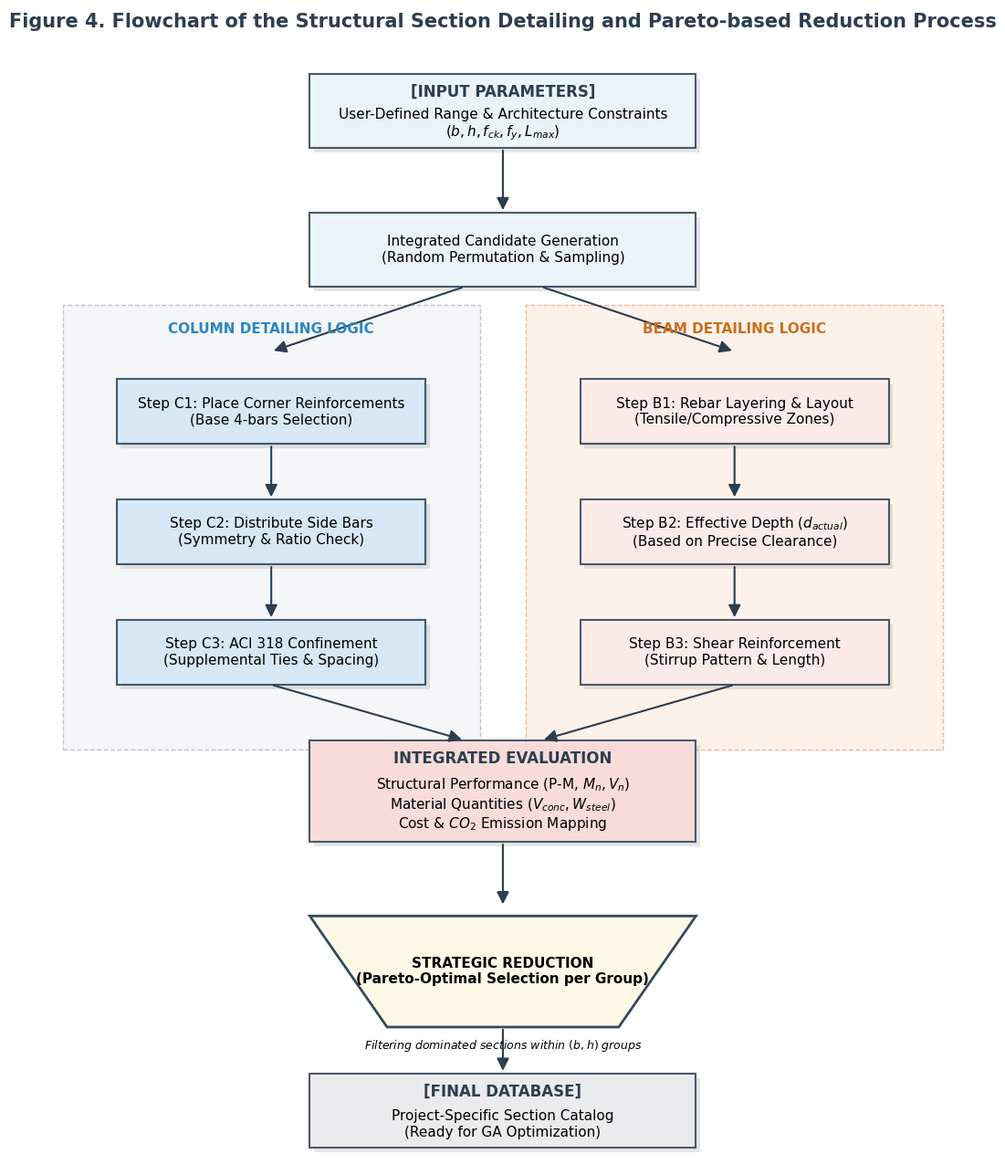

This chart was generated by the following Python code:
import matplotlib.pyplot as plt
import matplotlib.patches as patches
import os

# --- SCI Paper Style Configuration ---
plt.rcParams['font.family'] = 'Times New Roman'
plt.rcParams['font.size'] = 11

def draw_pro_box(ax, x, y, width, height, text, color='#F0F0F0', header=None, alpha=0.9):
    # Draw Shadow
    shadow_offset = 0.05
    ax.add_patch(patches.Rectangle((x + shadow_offset, y - shadow_offset), width, height, 
                                   fc='gray', alpha=0.2, zorder=0, lw=0))
    
    # Draw Main Box
    rect = patches.Rectangle((x, y), width, height, linewidth=1.5, edgecolor='#34495E', 
                             facecolor=color, alpha=alpha, zorder=1)
    ax.add_patch(rect)
    
    # Text
    v_offset = 0.15 if header else 0
    if header:
        ax.text(x + width/2, y + height - 0.2, header, ha='center', va='center', 
                fontweight='bold', fontsize=12, color='#2C3E50', zorder=2)
        
    ax.text(x + width/2, y + height/2 - v_offset, text, ha='center', va='center', 
            fontweight='normal', wrap=True, zorder=2)

def draw_arrow(ax, x1, y1, x2, y2, label=None):
    ax.annotate(label if label else '', xy=(x2, y2), xytext=(x1, y1),
                arrowprops=dict(arrowstyle='-|>', color='#2C3E50', lw=1.5, mutation_scale=20),
                ha='center', va='bottom', fontsize=10, fontweight='bold', zorder=3)

def draw_figure4_professional():
    fig, ax = plt.subplots(figsize=(12, 13))
    ax.set_xlim(0, 12)
    ax.set_ylim(-0.5, 12)
    ax.axis('off')

    # Professional Palette
    colors = {
        'input': '#EBF5FB',      # Light Blue
        'column': '#D6EAF8',     # Navy Tint
        'beam': '#FDEDEC',       # Red Tint
        'eval': '#FADBD8',       # Muted Red
        'reduction': '#FEF9E7',  # Soft Yellow
        'output': '#EAECEE'      # Slate Gray
    }

    # --- 1. Input Section ---
    draw_pro_box(ax, 3.5, 10.5, 5, 0.8, "User-Defined Range & Architecture Constraints\n($b, h, f_{ck}, f_y, L_{max}$)", 
                 color=colors['input'], header="[INPUT PARAMETERS]")
    
    draw_arrow(ax, 6, 10.5, 6, 9.8)
    draw_pro_box(ax, 3.5, 9.0, 5, 0.8, "Integrated Candidate Generation\n(Random Permutation & Sampling)", 
                 color=colors['input'])

    # Branching
    draw_arrow(ax, 5.5, 9.0, 3, 8.3) 
    draw_arrow(ax, 6.5, 9.0, 9, 8.3)

    # --- 2. Process Containers (Backgrounds) ---
    # Column Container
    ax.add_patch(patches.Rectangle((0.3, 4.0), 5.4, 4.8, fc='#F4F6F7', ec='#BDC3C7', ls='--', lw=1, zorder=0))
    ax.text(3, 8.5, "COLUMN DETAILING LOGIC", ha='center', fontweight='bold', color='#2E86C1')

    # Beam Container
    ax.add_patch(patches.Rectangle((6.3, 4.0), 5.4, 4.8, fc='#FDF2E9', ec='#EDBB99', ls='--', lw=1, zorder=0))
    ax.text(9, 8.5, "BEAM DETAILING LOGIC", ha='center', fontweight='bold', color='#CA6F1E')

    # --- Column Steps ---
    draw_pro_box(ax, 1, 7.3, 4, 0.7, "Step C1: Place Corner Reinforcements\n(Base 4-bars Selection)", color=colors['column'])
    draw_arrow(ax, 3, 7.3, 3, 6.7)
    draw_pro_box(ax, 1, 6.0, 4, 0.7, "Step C2: Distribute Side Bars\n(Symmetry & Ratio Check)", color=colors['column'])
    draw_arrow(ax, 3, 6.0, 3, 5.4)
    draw_pro_box(ax, 1, 4.7, 4, 0.7, "Step C3: ACI 318 Confinement\n(Supplemental Ties & Spacing)", color=colors['column'])

    # --- Beam Steps ---
    draw_pro_box(ax, 7, 7.3, 4, 0.7, "Step B1: Rebar Layering & Layout\n(Tensile/Compressive Zones)", color=colors['beam'])
    draw_arrow(ax, 9, 7.3, 9, 6.7)
    draw_pro_box(ax, 7, 6.0, 4, 0.7, r"Step B2: Effective Depth ($d_{actual}$)" + "\n(Based on Precise Clearance)", color=colors['beam'])
    draw_arrow(ax, 9, 6.0, 9, 5.4)
    draw_pro_box(ax, 7, 4.7, 4, 0.7, "Step B3: Shear Reinforcement\n(Stirrup Pattern & Length)", color=colors['beam'])

    # --- 3. Evaluation ---
    draw_arrow(ax, 3, 4.7, 5.5, 4.1)
    draw_arrow(ax, 9, 4.7, 6.5, 4.1)
    
    draw_pro_box(ax, 3.5, 3.0, 5, 1.1, 
                 "Structural Performance (P-M, $M_n, V_n$)\n" + 
                 "Material Quantities ($V_{conc}, W_{steel}$)\n" +
                 "Cost & $CO_2$ Emission Mapping", 
                 color=colors['eval'], header="INTEGRATED EVALUATION")

    # --- 4. Strategic Reduction (Filter Shape) ---
    draw_arrow(ax, 6, 3.0, 6, 2.3)
    
    # Draw a Trapezoid for Filter
    filter_poly = patches.Polygon([[3.5, 2.2], [8.5, 2.2], [7.5, 1.0], [4.5, 1.0]], 
                                  closed=True, fc=colors['reduction'], ec='#34495E', lw=2, zorder=1)
    ax.add_patch(filter_poly)
    ax.text(6, 1.6, "STRATEGIC REDUCTION\n(Pareto-Optimal Selection per Group)", 
            ha='center', va='center', fontweight='bold', fontsize=11)
    
    # Legend for Pareto filter
    ax.text(6, 0.8, "Filtering dominated sections within $(b, h)$ groups", 
            ha='center', va='center', fontsize=9, fontstyle='italic')

    # --- 5. Output ---
    draw_arrow(ax, 6, 1.0, 6, 0.5)
    draw_pro_box(ax, 3.5, -0.3, 5, 0.8, 
                 "Project-Specific Section Catalog\n(Ready for GA Optimization)", 
                 color=colors['output'], header="[FINAL DATABASE]")

    # Overall Label
    ax.text(6, 11.8, "Figure 4. Flowchart of the Structural Section Detailing and Pareto-based Reduction Process", 
            ha='center', fontsize=15, fontweight='bold', color='#2C3E50')

    plt.tight_layout()
    output_path = 'SCI/Figure4_DB_Workflow.png'
    os.makedirs(os.path.dirname(output_path), exist_ok=True)
    plt.savefig(output_path, dpi=300, bbox_inches='tight')
    print(f"Professional Figure 4 saved to {output_path}")
    plt.close()

if __name__ == "__main__":
    draw_figure4_professional()
